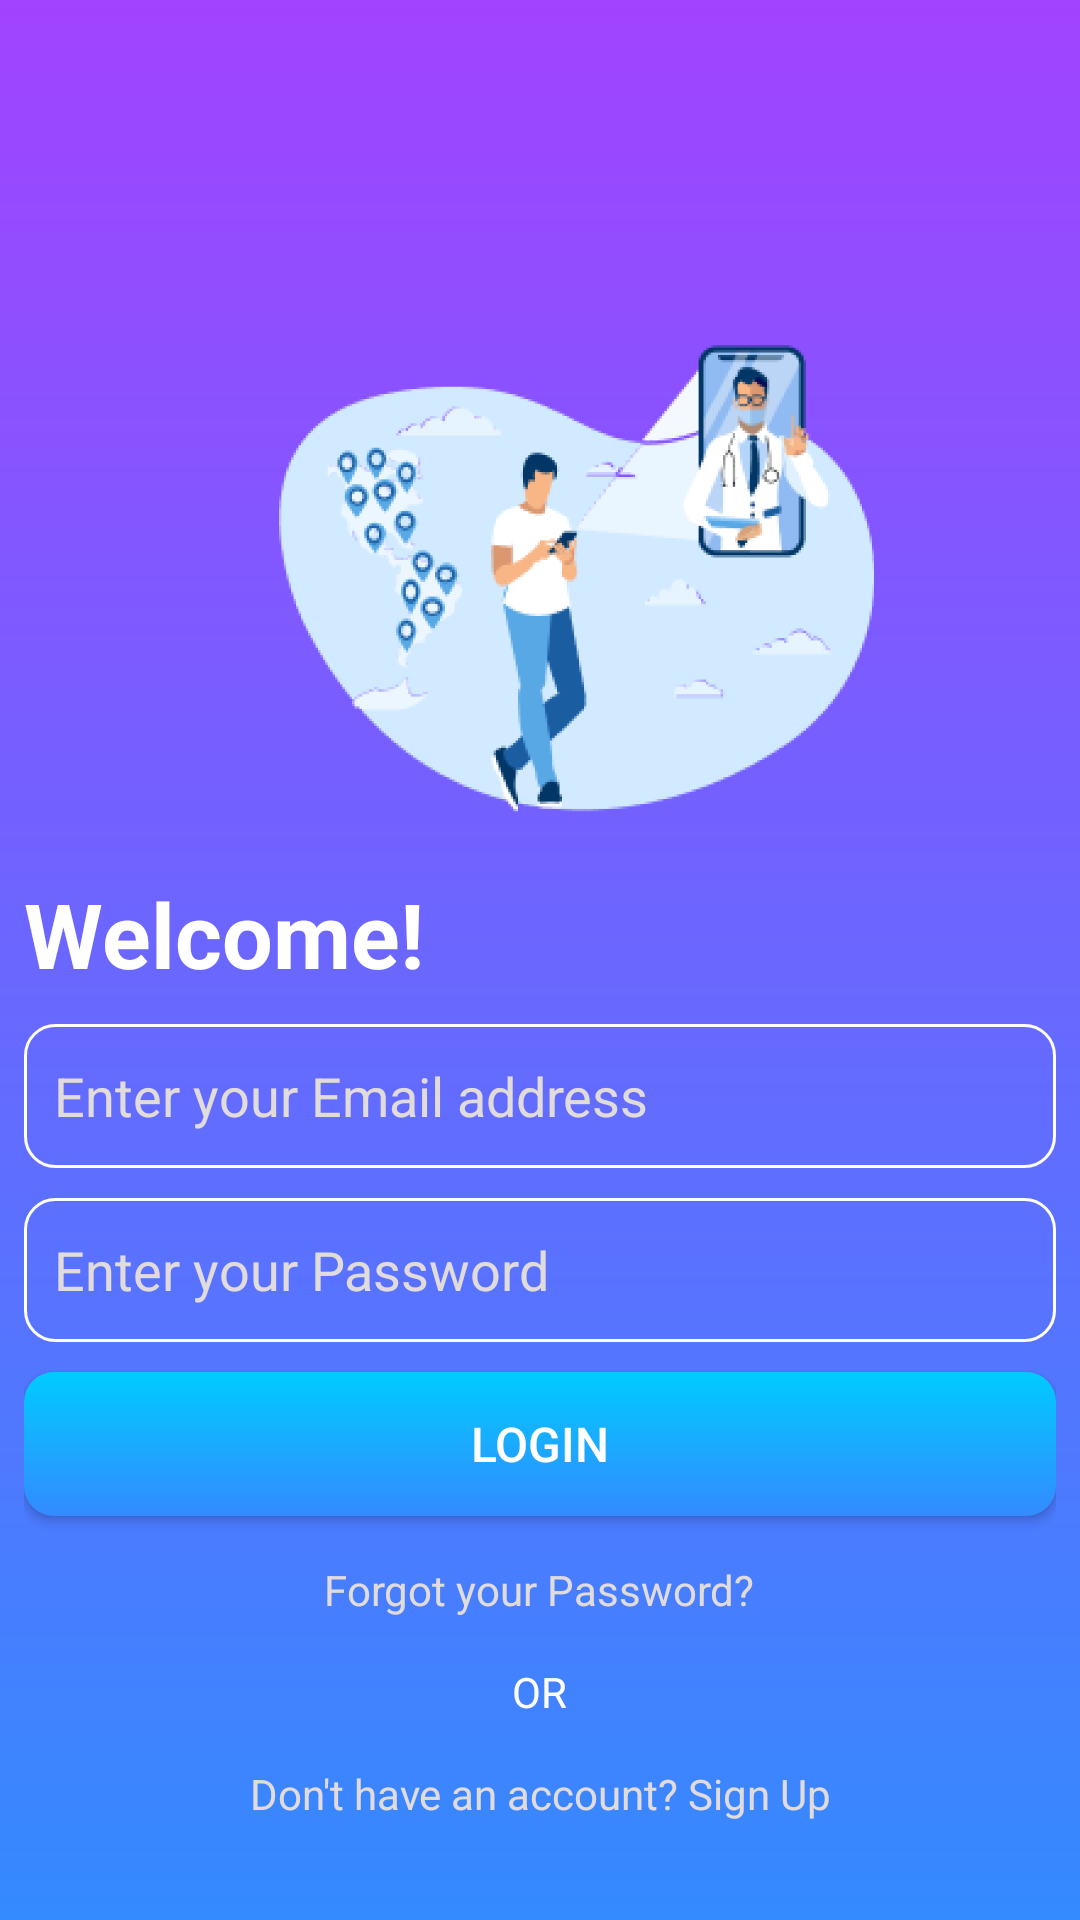

Write the Android layout XML for this screen, with the resource values it uses.
<!-- AndroidManifest.xml: application theme AppTheme -->
<!-- res/layout/activity_login.xml -->
<?xml version="1.0" encoding="utf-8"?>
<RelativeLayout xmlns:android="http://schemas.android.com/apk/res/android"
    xmlns:app="http://schemas.android.com/apk/res-auto"
    xmlns:tools="http://schemas.android.com/tools"
    android:layout_width="match_parent"
    android:layout_height="match_parent"
    android:background="@drawable/account_ui_bg"
    tools:context=".account_ui.Login">

    <ScrollView
        android:id="@+id/login_form"
        android:layout_width="match_parent"
        android:layout_height="match_parent"
        >

        <LinearLayout
            android:id="@+id/email_login_form"
            android:layout_width="match_parent"
            android:layout_height="wrap_content"
            android:orientation="vertical"
            android:layout_marginTop="0dp"
            android:padding="8dp">

            <ImageView
                android:id="@+id/logo"
                android:layout_width="80dp"
                android:layout_height="80dp"
                android:layout_gravity="center_horizontal"/>
            <ImageView
                android:id="@+id/login_illustration"
                android:layout_width="246dp"
                android:layout_height="183dp"
                android:layout_marginTop="10dp"
                app:srcCompat="@drawable/login_illustration"
                android:layout_gravity="center_horizontal"/>
            <TextView
                android:id="@+id/welcome_msg"
                android:layout_width="match_parent"
                android:layout_height="wrap_content"
                android:text="@string/welcome"
                android:textColor="@color/white"
                android:textSize="30sp"
                android:textStyle="bold"
                android:layout_marginTop="10dp"/>
            <EditText
                android:id="@+id/email_address"
                android:layout_width="match_parent"
                android:layout_height="48dp"
                android:background="@drawable/input_bg"
                android:ems="10"
                android:hint="@string/enter_your_email_address"
                android:inputType="textEmailAddress"
                android:layout_marginTop="10dp"
                android:padding="10dp"
                android:textColor="@color/white"
                android:textColorHint="@color/light_gray"/>
            <EditText
                android:id="@+id/password"
                android:layout_width="match_parent"
                android:layout_height="48dp"
                android:layout_marginTop="10dp"
                android:background="@drawable/input_bg"
                android:ems="10"
                android:hint="@string/enter_your_password"
                android:inputType="textPassword"
                android:padding="10dp"
                android:textColor="@color/white"
                android:textColorHint="@color/light_gray" />

            <Button
                android:id="@+id/btn_login"
                android:layout_width="match_parent"
                android:layout_height="48dp"
                android:background="@drawable/login_register_bg"
                android:text="@string/login"
                android:textSize="16sp"
                android:textColor="@color/white"
                android:layout_marginTop="10dp"/>

            <RelativeLayout
                android:layout_width="match_parent"
                android:layout_height="wrap_content"
                android:id="@+id/relLayout1">

                <TextView
                    android:id="@+id/forgot_password"
                    android:layout_width="wrap_content"
                    android:layout_height="wrap_content"
                    android:layout_marginTop="15dp"
                    android:text="@string/forgot_your_password"
                    android:textColor="@color/light_gray"
                    android:gravity="center"
                    android:layout_centerHorizontal="true"/>

                <TextView
                    android:id="@+id/or"
                    android:layout_width="wrap_content"
                    android:layout_height="wrap_content"
                    android:text="@string/or"
                    android:layout_marginTop="15dp"
                    android:textColor="@color/white"
                    android:gravity="center"
                    android:layout_centerHorizontal="true"
                    android:layout_below="@+id/forgot_password"/>

                <TextView
                    android:id="@+id/signup_link"
                    android:layout_width="wrap_content"
                    android:layout_height="wrap_content"
                    android:text="@string/don_t_have_an_account_sign_up"
                    android:textColor="@color/light_gray"
                    android:layout_marginTop="15dp"
                    android:layout_marginBottom="10dp"
                    android:gravity="center"
                    android:layout_centerHorizontal="true"
                    android:layout_below="@+id/or"/>



            </RelativeLayout>


        </LinearLayout>
    </ScrollView>

</RelativeLayout>
<!-- resources referenced by this layout -->
<resources>
  <color name="light_gray">#E1DBDB</color>
  <color name="white">#FFFFFF</color>
  <!-- drawable account_ui_bg (drawable) -->
  <?xml version="1.0" encoding="utf-8"?>
  <shape xmlns:android="http://schemas.android.com/apk/res/android"
      android:shape="rectangle">
  
      <gradient
          android:startColor="@color/purple"
          android:endColor="@color/blue"
          android:angle="-90"
          />
  
  </shape>
  <!-- drawable input_bg (drawable) -->
  <?xml version="1.0" encoding="utf-8"?>
  <shape xmlns:android="http://schemas.android.com/apk/res/android"
      android:shape="rectangle">
     <stroke
         android:width="1dp"
         android:color="@color/white"/>
      <corners
          android:radius="10dp"/>
  </shape>
  <!-- drawable login_illustration: png bitmap (drawable-hdpi, 60538 bytes) -->
  <!-- drawable login_register_bg (drawable) -->
  <?xml version="1.0" encoding="utf-8"?>
  <shape xmlns:android="http://schemas.android.com/apk/res/android"
      android:shape="rectangle">
  
      <gradient
          android:startColor="@color/light_blue"
          android:endColor="@color/blue"
          android:angle="-90"
          />
      <corners
          android:radius="10dp"/>
  
  </shape>
  <string name="don_t_have_an_account_sign_up">Don\'t have an account? Sign Up</string>
  <string name="enter_your_email_address">Enter your Email address</string>
  <string name="enter_your_password">Enter your Password</string>
  <string name="forgot_your_password">Forgot your Password?</string>
  <string name="login">Login</string>
  <string name="or">OR</string>
  <string name="welcome">Welcome!</string>
  <style name="AppTheme" parent="Theme.AppCompat.Light.DarkActionBar">
          
          <item name="colorPrimary">@color/colorPrimary</item>
          <item name="colorPrimaryDark">@color/colorPrimaryDark</item>
          <item name="colorAccent">@color/colorAccent</item>
      </style>
  <color name="purple">#A143FF</color>
  <color name="blue">#348AFF</color>
  <color name="light_blue">#00CBFF</color>
  <color name="colorPrimary">#6200EE</color>
  <color name="colorPrimaryDark">#3700B3</color>
  <color name="colorAccent">#03DAC5</color>
</resources>
